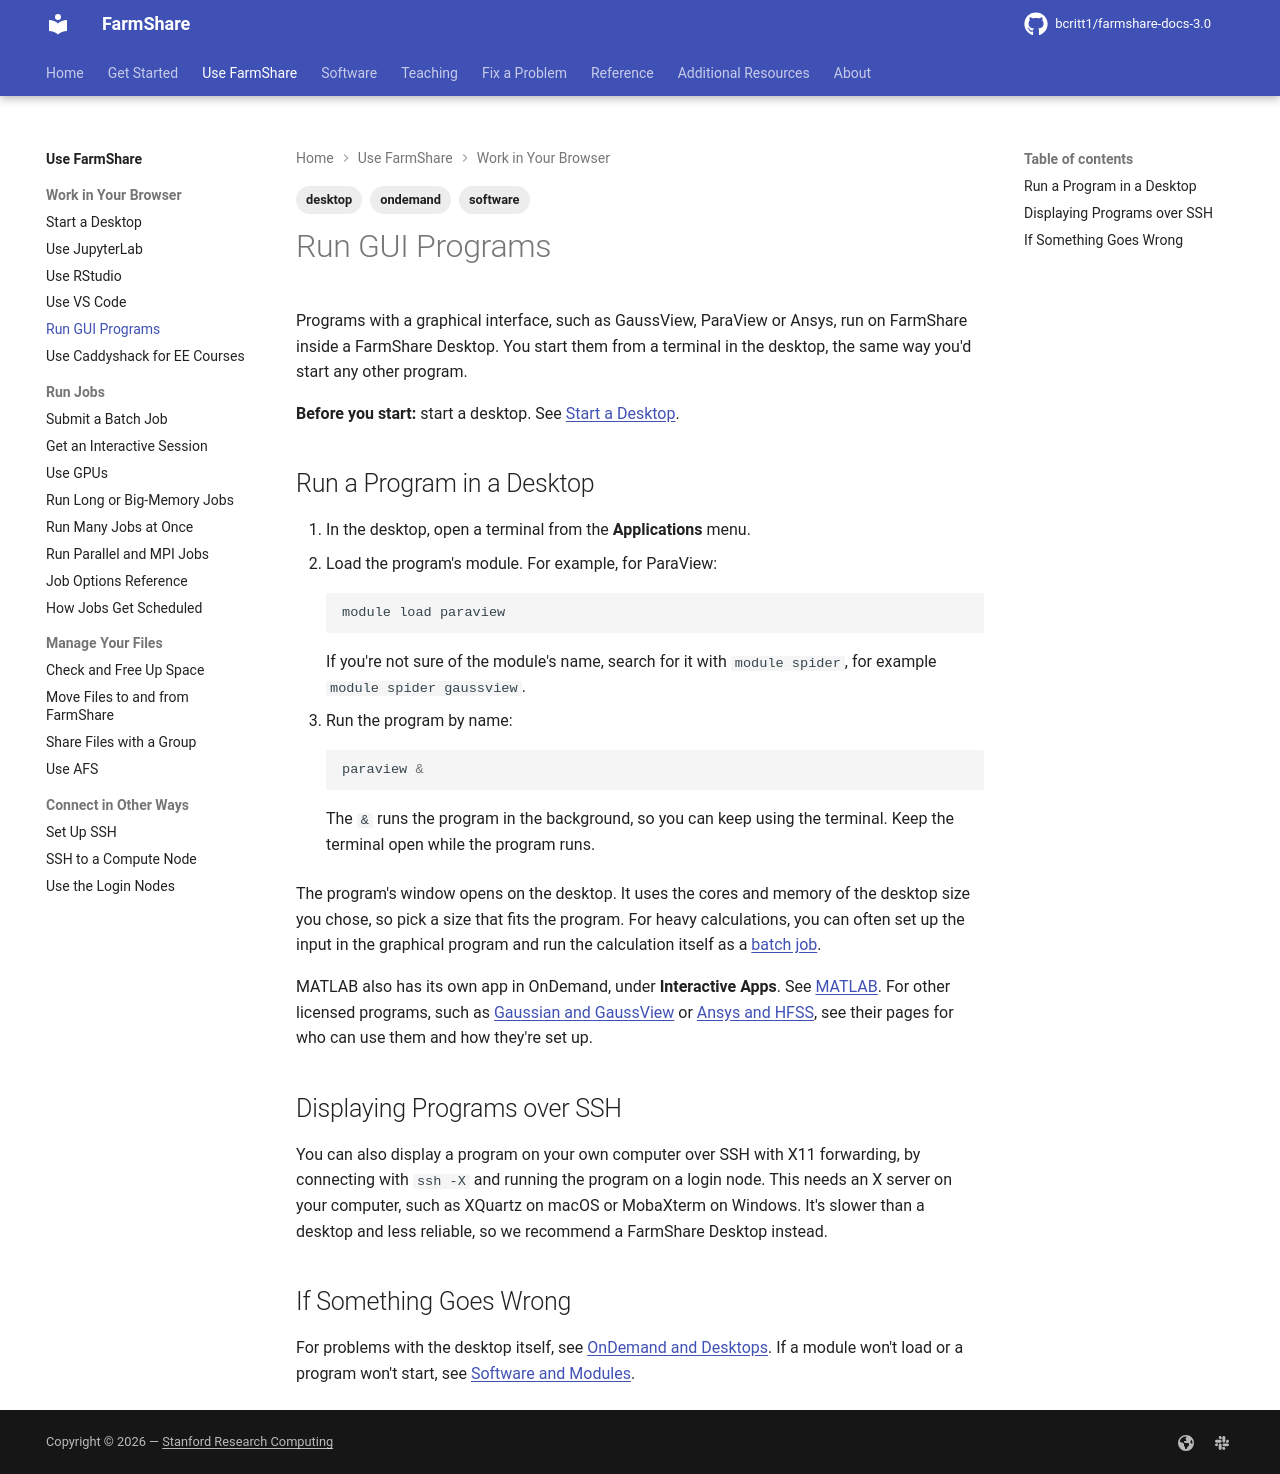

repository: bcritt1/farmshare-docs-3.0 · page: use/gui-programs/index.html · generator: mkdocs

---
tags:
    - ondemand
    - desktop
    - software
---

Programs with a graphical interface, such as GaussView, ParaView or Ansys, run
on FarmShare inside a FarmShare Desktop. You start them from a terminal in the
desktop, the same way you'd start any other program.

**Before you start:** start a desktop. See [Start a
Desktop](start-a-desktop.md).

## Run a Program in a Desktop

1. In the desktop, open a terminal from the **Applications** menu.
2. Load the program's module. For example, for ParaView:

    ```bash
    module load paraview
    ```

    If you're not sure of the module's name, search for it with `module spider`,
    for example `module spider gaussview`.

3. Run the program by name:

    ```bash
    paraview &
    ```

    The `&` runs the program in the background, so you can keep using the
    terminal. Keep the terminal open while the program runs.

The program's window opens on the desktop. It uses the cores and memory of the
desktop size you chose, so pick a size that fits the program. For heavy
calculations, you can often set up the input in the graphical program and run
the calculation itself as a [batch job](batch-jobs.md).

MATLAB also has its own app in OnDemand, under **Interactive Apps**. See
[MATLAB](../software/licensed/matlab.md). For other licensed programs, such as
[Gaussian and GaussView](../software/licensed/gaussian.md) or [Ansys and
HFSS](../software/licensed/ansys.md), see their pages for who can use them and
how they're set up.

## Displaying Programs over SSH

You can also display a program on your own computer over SSH with X11
forwarding, by connecting with `ssh -X` and running the program on a login node.
This needs an X server on your computer, such as XQuartz on macOS or MobaXterm
on Windows. It's slower than a desktop and less reliable, so we recommend a
FarmShare Desktop instead.

## If Something Goes Wrong

For problems with the desktop itself, see [OnDemand and
Desktops](../fix/ondemand.md). If a module won't load or a program won't start,
see [Software and Modules](../fix/software.md).
